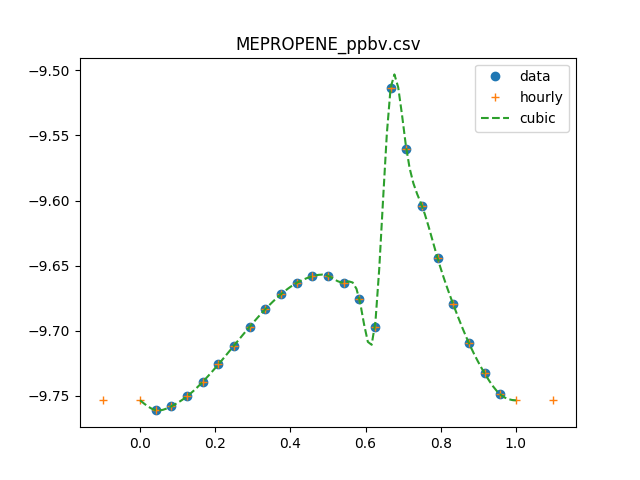

Source data for this figure (header and first rows):
0, 1.74519213652e-10
1, 1.7340784133e-10
2, 1.7459616835e-10
3, 1.77699711649e-10
4, 1.82316891868e-10
5, 1.88029033352e-10
6, 1.94400364149e-10
7, 2.00978016011e-10
8, 2.07292024392e-10
9, 2.12855328454e-10
10, 2.17163771058e-10
11, 2.19696098771e-10
12, 2.19913961863e-10
13, 2.17261914309e-10
14, 2.11167413786e-10
15, 2.01040821675e-10
16, 3.06695558315e-10
17, 2.75396756548e-10
18, 2.4885805196e-10
19, 2.26831731857e-10
20, 2.09052987251e-10
21, 1.95239912857e-10
22, 1.85093507094e-10
23, 1.78297672084e-10
